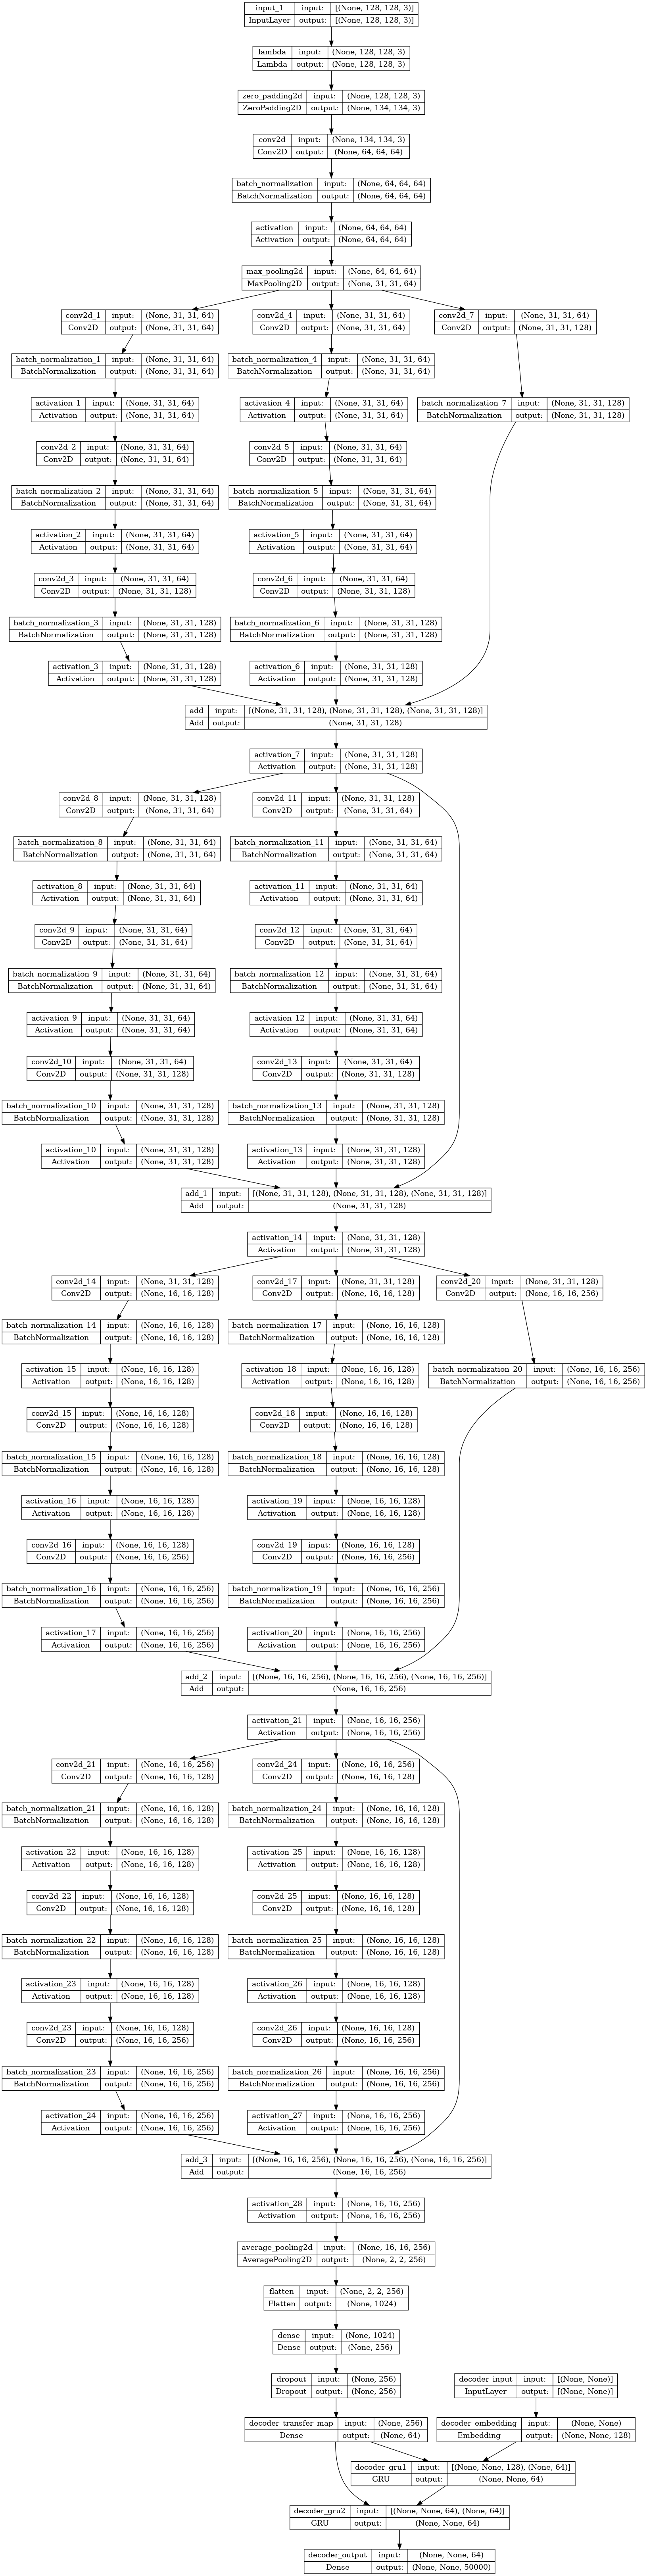

This chart was generated by the following Python code:
import tensorflow as tf
import numpy as np

from param import *


def IdentityBlock(prev_Layer, filters):
    f1, f2, f3 = filters
    block = []

    for i in range(2):
        x = tf.keras.layers.Conv2D(filters=f1, kernel_size=(
            1, 1), strides=(1, 1), padding='valid')(prev_Layer)
        x = tf.keras.layers.BatchNormalization(axis=3)(x)
        x = tf.keras.layers.Activation(activation='relu')(x)

        x = tf.keras.layers.Conv2D(filters=f2, kernel_size=(
            3, 3), strides=(1, 1), padding='same')(x)
        x = tf.keras.layers.BatchNormalization(axis=3)(x)
        x = tf.keras.layers.Activation(activation='relu')(x)

        x = tf.keras.layers.Conv2D(filters=f3, kernel_size=(
            1, 1), strides=(1, 1), padding='valid')(x)
        x = tf.keras.layers.BatchNormalization(axis=3)(x)
        x = tf.keras.layers.Activation(activation='relu')(x)
        block.append(x)

    block.append(prev_Layer)
    x = tf.keras.layers.Add()(block)
    x = tf.keras.layers.Activation(activation='relu')(x)

    return x


def ConvBlock(prev_Layer, filters, strides):
    f1, f2, f3 = filters
    block = []
    for i in range(2):
        x = tf.keras.layers.Conv2D(filters=f1, kernel_size=(
            1, 1), padding='valid', strides=strides)(prev_Layer)
        x = tf.keras.layers.BatchNormalization(axis=3)(x)
        x = tf.keras.layers.Activation(activation='relu')(x)

        x = tf.keras.layers.Conv2D(filters=f2, kernel_size=(
            3, 3), padding='same', strides=(1, 1))(x)
        x = tf.keras.layers.BatchNormalization(axis=3)(x)
        x = tf.keras.layers.Activation(activation='relu')(x)

        x = tf.keras.layers.Conv2D(filters=f3, kernel_size=(
            1, 1), padding='valid', strides=(1, 1))(x)
        x = tf.keras.layers.BatchNormalization(axis=3)(x)
        x = tf.keras.layers.Activation(activation='relu')(x)
        block.append(x)

    x2 = tf.keras.layers.Conv2D(filters=f3, kernel_size=(
        1, 1), padding='valid', strides=strides)(prev_Layer)
    x2 = tf.keras.layers.BatchNormalization(axis=3)(x2)

    block.append(x2)
    x = tf.keras.layers.Add()(block)
    x = tf.keras.layers.Activation(activation='relu')(x)
    return x


def model(input_size=IMAGE_SIZE):
    inputs = tf.keras.layers.Input(input_size)
    x = tf.keras.layers.Lambda(lambda x: x/255)(inputs)
    x = tf.keras.layers.ZeroPadding2D((3, 3))(x)
    x = tf.keras.layers.Conv2D(
        filters=64, kernel_size=(7, 7), strides=(2, 2))(x)
    x = tf.keras.layers.BatchNormalization(axis=3)(x)
    x = tf.keras.layers.Activation(activation='relu')(x)
    x = tf.keras.layers.MaxPool2D(pool_size=(3, 3), strides=(2, 2))(x)
    x = ConvBlock(prev_Layer=x, filters=[64, 64, 128], strides=1)
    x = IdentityBlock(prev_Layer=x, filters=[64, 64, 128])
    x = ConvBlock(prev_Layer=x, filters=[128, 128, 256], strides=2)
    x = IdentityBlock(prev_Layer=x, filters=[128, 128, 256])
    x = tf.keras.layers.AveragePooling2D(pool_size=(7, 7))(x)

    x = tf.keras.layers.Flatten()(x)
    x = tf.keras.layers.Dense(256, activation='relu')(x)
    x = tf.keras.layers.Dropout(0.5)(x)

    num_words = VOCAB
    state_size = STATE_SIZE
    embedding_size = EMBEDDING_SIZE

    decoder_transfer_map = tf.keras.layers.Dense(state_size,
                                                 activation='tanh',
                                                 name='decoder_transfer_map')(x)
    decoder_input = tf.keras.layers.Input(shape=(None, ), name='decoder_input')
    decoder_embedding = tf.keras.layers.Embedding(input_dim=num_words,
                                                  output_dim=embedding_size,
                                                  name='decoder_embedding')(decoder_input)
    decoder_gru1 = tf.keras.layers.GRU(state_size, name='decoder_gru1',
                                       return_sequences=True)([decoder_embedding, decoder_transfer_map])
    decoder_gru2 = tf.keras.layers.GRU(state_size, name='decoder_gru2',
                                       return_sequences=True)([decoder_gru1, decoder_transfer_map])
    outputs = tf.keras.layers.Dense(num_words,
                                    activation='softmax',
                                    name='decoder_output')(decoder_gru2)
    m = tf.keras.models.Model(inputs=[inputs, decoder_input],
                              outputs=outputs)
    m.compile(loss='sparse_categorical_crossentropy',
              optimizer='adam', metrics=['accuracy'])
    return m


if __name__ == '__main__':
    m = model()
    m.summary()
    m.save('ker_m.h5')
    tf.keras.utils.plot_model(m,  show_shapes=True, to_file="model.png")
